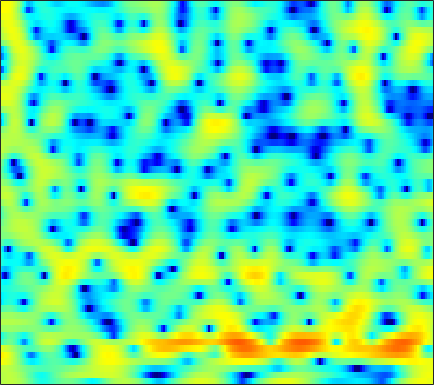

The file beside this chart, header and first rows:
2.0385, 2.2671, 2.4998, 2.6501, 2.6973, 2.6588, 2.5085, 2.3329, 2.0004, 1.5734, 1.0428, 0.58618, -0.10313, -0.89358, -1.5357, -2.4285, -3.2616, -3.8244, -4.348, -4.5799, -4.4687, -4.1814, -3.6873, -3.0882
2.077, 2.302, 2.505, 2.599, 2.595, 2.497, 2.293, 2.068, 1.677, 1.183, 0.5855, 0.06806, -0.7003, -1.554, -2.235, -3.148, -3.998, -4.522, -4.96, -5.021, -4.711, -4.29, -3.58, -2.8
2.69, 2.711, 2.662, 2.524, 2.366, 2.085, 1.733, 1.428, 0.9805, 0.4934, -0.01041, -0.387, -0.8739, -1.324, -1.615, -1.945, -2.187, -2.307, -2.39, -2.39, -2.323, -2.225, -2.063, -1.865
5.182, 4.97, 4.592, 4.101, 3.654, 2.953, 2.121, 1.407, 0.3331, -0.8877, -2.221, -3.269, -4.634, -5.735, -6.221, -6.285, -5.797, -5.226, -4.405, -3.638, -2.977, -2.582, -2.182, -1.927
6.063, 5.709, 5.152, 4.499, 3.929, 3.067, 2.07, 1.203, -0.1275, -1.709, -3.61, -5.278, -7.888, -10.54, -11.54, -10.38, -8.008, -6.37, -4.634, -3.327, -2.409, -1.941, -1.575, -1.494
4.056, 3.691, 3.199, 2.698, 2.268, 1.626, 0.8966, 0.2981, -0.5182, -1.294, -1.949, -2.332, -2.629, -2.651, -2.501, -2.101, -1.537, -1.061, -0.4523, 0.07702, 0.4478, 0.6144, 0.6333, 0.4022
-3.374, -2.506, -1.413, -0.7803, -0.6537, -0.9054, -1.729, -2.733, -4.627, -7.305, -10.18, -10.76, -8.374, -5.368, -3.501, -1.524, -0.004799, 0.9036, 1.847, 2.536, 3.014, 3.242, 3.334, 3.241
-4.614, -3.647, -2.429, -1.596, -1.281, -1.237, -1.591, -2.095, -3.028, -4.074, -4.823, -4.89, -4.255, -3.092, -2.14, -0.9655, 0.008045, 0.5953, 1.221, 1.67, 1.964, 2.102, 2.215, 2.248
0.7409, 0.7736, 0.8551, 0.9211, 0.9485, 0.9342, 0.8435, 0.7329, 0.5613, 0.3933, 0.2549, 0.1907, 0.1569, 0.1794, 0.1906, 0.188, 0.1104, -0.0189, -0.282, -0.647, -1.069, -1.39, -1.744, -1.877
2.084, 2.128, 2.175, 2.199, 2.195, 2.155, 2.093, 2.033, 1.931, 1.821, 1.693, 1.586, 1.419, 1.202, 0.988, 0.5937, 0.04212, -0.5179, -1.538, -2.974, -5.046, -7.214, -11.43, -16.43
1.021, 1.157, 1.29, 1.352, 1.351, 1.286, 1.16, 1.025, 0.8509, 0.6991, 0.5957, 0.5686, 0.583, 0.6316, 0.6546, 0.6166, 0.4587, 0.2222, -0.282, -1.025, -1.97, -2.76, -3.726, -4.196
-2.538, -2.055, -1.578, -1.339, -1.342, -1.599, -2.138, -2.717, -3.671, -4.626, -5.146, -5.012, -4.148, -2.896, -1.927, -0.7919, 0.1013, 0.6174, 1.11, 1.424, 1.609, 1.685, 1.765, 1.854
-7.164, -5.811, -4.616, -4.002, -3.878, -4.135, -4.952, -6, -8.201, -11.92, -18.05, -17.78, -11.08, -6.791, -4.565, -2.359, -0.7385, 0.2064, 1.205, 1.96, 2.521, 2.844, 3.167, 3.378
-6.516, -5.775, -5.009, -4.484, -4.252, -4.143, -4.258, -4.444, -4.78, -5.064, -5.108, -4.862, -4.194, -3.241, -2.456, -1.437, -0.5005, 0.1246, 0.8565, 1.483, 2.014, 2.354, 2.731, 3.014
-4.717, -4.577, -4.327, -4.034, -3.786, -3.466, -3.151, -2.932, -2.655, -2.394, -2.125, -1.914, -1.612, -1.311, -1.075, -0.7879, -0.5084, -0.3075, -0.02359, 0.3066, 0.7085, 1.058, 1.558, 2.065
-5.261, -5.623, -5.693, -5.263, -4.705, -3.817, -2.929, -2.337, -1.656, -1.12, -0.7307, -0.544, -0.427, -0.4673, -0.6206, -0.9726, -1.531, -2.049, -2.764, -3.242, -3.048, -2.367, -1.004, 0.4876
-11.09, -15.82, -19.67, -12.6, -9.137, -6.129, -4.111, -3.021, -1.959, -1.248, -0.8054, -0.6298, -0.5814, -0.7569, -1.071, -1.786, -2.993, -4.375, -7.356, -13.38, -21.14, -11.1, -4.763, -1.045
-7.065, -8.085, -8.615, -8.04, -7.202, -6.012, -4.991, -4.396, -3.83, -3.527, -3.429, -3.424, -3.47, -3.498, -3.494, -3.468, -3.477, -3.528, -3.598, -3.473, -2.885, -2.086, -0.6735, 0.864
-4.005, -4.56, -5.091, -5.377, -5.433, -5.354, -5.273, -5.268, -5.494, -6.043, -7.034, -8.039, -9.465, -9.94, -9.112, -7.106, -5.041, -3.704, -2.207, -0.9586, 0.1211, 0.8596, 1.78, 2.604
-3.871, -5.049, -6.512, -7.352, -7.35, -6.703, -5.874, -5.415, -5.227, -5.655, -6.836, -8.395, -11.41, -13.39, -11.18, -7.018, -3.825, -2.037, -0.2001, 1.177, 2.202, 2.792, 3.381, 3.763
-4.343, -6.849, -12.24, -22.05, -15.55, -9.035, -5.676, -4.108, -2.756, -2.011, -1.656, -1.53, -1.374, -1.061, -0.6348, 0.1305, 1.006, 1.638, 2.377, 2.942, 3.319, 3.475, 3.51, 3.352
-1.564, -2.221, -2.96, -3.266, -3.095, -2.429, -1.517, -0.8318, -0.01753, 0.6326, 1.117, 1.398, 1.682, 1.909, 2.046, 2.183, 2.255, 2.264, 2.172, 1.958, 1.627, 1.305, 0.7774, 0.1751
-0.09254, -0.03239, 0.07497, 0.2543, 0.4443, 0.7741, 1.153, 1.444, 1.808, 2.114, 2.344, 2.452, 2.507, 2.46, 2.341, 2.074, 1.652, 1.22, 0.4731, -0.4785, -1.637, -2.616, -3.955, -5.156
-0.07647, 0.3222, 0.815, 1.264, 1.574, 1.946, 2.267, 2.471, 2.684, 2.824, 2.884, 2.869, 2.762, 2.528, 2.265, 1.768, 1.075, 0.3888, -0.7823, -2.346, -4.454, -6.553, -10.47, -16.93
-1.186, -0.46, 0.3906, 1.094, 1.526, 1.982, 2.31, 2.483, 2.629, 2.685, 2.663, 2.6, 2.45, 2.215, 1.973, 1.538, 0.9517, 0.3878, -0.5576, -1.77, -3.273, -4.595, -6.493, -8.164
-2.667, -1.496, -0.27, 0.625, 1.111, 1.542, 1.759, 1.806, 1.756, 1.618, 1.45, 1.329, 1.204, 1.129, 1.082, 0.9963, 0.8457, 0.6664, 0.3089, -0.1687, -0.7457, -1.208, -1.804, -2.292
-2.104, -0.916, 0.2392, 0.9829, 1.299, 1.42, 1.223, 0.8808, 0.1875, -0.6745, -1.522, -1.968, -2.085, -1.654, -1.116, -0.351, 0.2855, 0.6285, 0.8955, 0.9627, 0.8653, 0.7209, 0.4649, 0.2097
0.7504, 1.374, 1.969, 2.261, 2.26, 1.943, 1.218, 0.3613, -1.331, -3.928, -8.155, -13.39, -14.85, -7.787, -4.611, -1.892, -0.1844, 0.6437, 1.306, 1.552, 1.478, 1.256, 0.832, 0.3537
2.455, 2.742, 2.944, 2.911, 2.73, 2.269, 1.535, 0.7976, -0.4167, -1.907, -3.459, -4.3, -4.339, -3.129, -1.893, -0.3748, 0.7643, 1.316, 1.65, 1.515, 0.8931, 0.07984, -1.467, -3.498
2.16, 2.291, 2.251, 1.989, 1.675, 1.123, 0.5008, 0.02474, -0.5372, -0.9278, -1.056, -0.9552, -0.5559, 0.05565, 0.585, 1.277, 1.817, 2.068, 2.101, 1.727, 0.8488, -0.2109, -2.341, -5.566
0.891, 0.7624, 0.3186, -0.4013, -1.114, -2.249, -3.49, -4.349, -5.148, -5.134, -4.302, -3.355, -1.952, -0.591, 0.3087, 1.307, 2.056, 2.435, 2.683, 2.629, 2.282, 1.849, 1.092, 0.2793
-0.6139, -1.162, -2.211, -3.621, -4.928, -7.046, -9.868, -12.86, -20.21, -22.41, -12.54, -8.592, -5.005, -2.442, -0.9566, 0.5727, 1.686, 2.28, 2.811, 3.078, 3.127, 3.045, 2.83, 2.531
-1.33, -2.328, -4.083, -6.328, -8.227, -10.7, -12.4, -12.95, -12.72, -11.25, -8.78, -6.734, -4.163, -1.994, -0.6683, 0.7518, 1.797, 2.37, 2.894, 3.178, 3.263, 3.225, 3.069, 2.821
-0.2573, -1.43, -3.564, -6.635, -9.942, -17.44, -23.53, -15.27, -10.02, -6.801, -4.396, -2.883, -1.169, 0.2507, 1.121, 2.025, 2.652, 2.955, 3.142, 3.113, 2.909, 2.67, 2.285, 1.878
1.804, 1.105, -0.0524, -1.393, -2.401, -3.47, -3.822, -3.537, -2.612, -1.443, -0.2974, 0.4834, 1.379, 2.077, 2.469, 2.79, 2.876, 2.771, 2.397, 1.76, 0.8803, 0.0901, -1.028, -2.009
2.658, 2.413, 2.023, 1.611, 1.327, 1.036, 0.9019, 0.9153, 1.076, 1.329, 1.618, 1.825, 2.054, 2.177, 2.178, 2.033, 1.673, 1.232, 0.3713, -0.8862, -2.679, -4.498, -7.894, -12.94
2.446, 2.439, 2.398, 2.334, 2.274, 2.198, 2.123, 2.073, 1.994, 1.906, 1.804, 1.71, 1.548, 1.346, 1.151, 0.8162, 0.3579, -0.08738, -0.877, -1.957, -3.413, -4.775, -6.946, -9.135
1.686, 1.832, 2.032, 2.215, 2.323, 2.404, 2.385, 2.294, 2.065, 1.73, 1.301, 0.9399, 0.445, 0.0003007, -0.2632, -0.5213, -0.6896, -0.8006, -0.9958, -1.298, -1.725, -2.129, -2.706, -3.241
-0.2427, 0.1563, 0.87, 1.609, 2.08, 2.501, 2.648, 2.554, 2.167, 1.452, 0.4133, -0.5496, -1.954, -3.205, -3.718, -3.577, -2.747, -1.996, -1.069, -0.3568, 0.116, 0.3169, 0.4131, 0.3435
-8.2, -5.766, -2.343, 0.1015, 1.361, 2.41, 2.848, 2.824, 2.321, 1.248, -0.4541, -2.292, -5.894, -12.46, -27.24, -12.79, -6.511, -3.851, -1.449, 0.1753, 1.287, 1.874, 2.371, 2.571
-6.793, -5.006, -2.178, -0.00533, 1.131, 2.064, 2.419, 2.341, 1.805, 0.8224, -0.5714, -1.851, -3.689, -5.343, -6.001, -5.74, -4.507, -3.354, -1.813, -0.4542, 0.6538, 1.319, 1.946, 2.316
0.6446, 0.9788, 1.549, 2.102, 2.405, 2.585, 2.456, 2.132, 1.411, 0.3673, -0.9764, -2.123, -3.721, -5.162, -5.948, -6.3, -5.79, -4.976, -3.642, -2.291, -1.093, -0.3569, 0.4169, 0.9248
3.447, 3.569, 3.686, 3.719, 3.657, 3.416, 2.944, 2.419, 1.45, 0.1223, -1.62, -3.262, -6.09, -10.01, -14.12, -18.31, -13.27, -9.877, -6.77, -4.612, -3.038, -2.142, -1.244, -0.6573
4.293, 4.351, 4.364, 4.281, 4.143, 3.823, 3.313, 2.787, 1.847, 0.6129, -0.9697, -2.405, -4.684, -7.288, -9.149, -10.46, -9.715, -8.483, -6.83, -5.418, -4.299, -3.633, -2.977, -2.537
3.897, 3.952, 4.024, 4.063, 4.045, 3.921, 3.65, 3.317, 2.694, 1.842, 0.769, -0.1663, -1.53, -2.917, -3.898, -4.995, -5.753, -6.071, -6.159, -5.916, -5.46, -5.077, -4.622, -4.372
2.141, 2.239, 2.591, 3.089, 3.462, 3.869, 4.095, 4.114, 3.928, 3.474, 2.766, 2.06, 0.9059, -0.5154, -1.743, -3.63, -5.798, -7.503, -9.313, -9.549, -8.29, -7.112, -5.847, -5.165
-4.534, -4.07, -2.03, 0.1766, 1.569, 3.005, 3.991, 4.472, 4.777, 4.736, 4.346, 3.831, 2.831, 1.436, 0.08149, -2.255, -5.476, -8.883, -15.6, -15.55, -9.937, -7.385, -5.298, -4.111
-13.21, -11.47, -6.531, -2.912, -0.9088, 1.098, 2.538, 3.306, 3.962, 4.241, 4.162, 3.888, 3.232, 2.283, 1.378, -0.02845, -1.572, -2.703, -3.887, -4.436, -4.315, -3.998, -3.472, -3.015
-6.08, -5.811, -4.612, -2.892, -1.521, 0.1585, 1.54, 2.347, 3.122, 3.547, 3.656, 3.549, 3.168, 2.557, 1.976, 1.083, 0.1276, -0.5798, -1.455, -2.194, -2.756, -3.051, -3.278, -3.361
-11.72, -10.12, -6.456, -3.375, -1.52, 0.4415, 1.919, 2.744, 3.51, 3.922, 4.032, 3.921, 3.574, 3.006, 2.464, 1.616, 0.6453, -0.1366, -1.246, -2.407, -3.6, -4.442, -5.405, -5.961
-8.516, -7.216, -4.123, -1.366, 0.268, 1.955, 3.165, 3.791, 4.297, 4.472, 4.337, 4.056, 3.476, 2.701, 2.013, 0.9844, -0.1638, -1.113, -2.518, -4.201, -6.334, -8.429, -12.18, -16.3
-0.3303, 0.1495, 1.057, 2.073, 2.799, 3.606, 4.15, 4.37, 4.396, 4.11, 3.509, 2.876, 1.779, 0.4735, -0.584, -1.991, -3.268, -4.11, -5.157, -6.288, -7.748, -9.194, -11.53, -13.36
1.638, 2.389, 3.244, 3.931, 4.316, 4.634, 4.702, 4.575, 4.141, 3.369, 2.242, 1.129, -0.7647, -3.193, -5.408, -8.684, -10.99, -10.95, -9.648, -8.472, -7.836, -7.631, -7.603, -7.608
2.256, 3.182, 4.071, 4.637, 4.865, 4.921, 4.702, 4.346, 3.612, 2.572, 1.195, -0.1005, -2.226, -4.966, -7.607, -12.17, -16.05, -14.61, -11.11, -8.704, -7.235, -6.539, -5.995, -5.81
3.272, 3.894, 4.474, 4.761, 4.792, 4.589, 4.105, 3.564, 2.615, 1.444, 0.07533, -1.039, -2.574, -4.11, -5.167, -6.311, -6.926, -6.986, -6.654, -6.094, -5.532, -5.226, -4.979, -4.958
4.443, 4.749, 4.983, 4.975, 4.797, 4.313, 3.528, 2.74, 1.428, -0.163, -1.923, -3.238, -4.735, -5.666, -5.946, -5.911, -5.632, -5.35, -4.947, -4.6, -4.344, -4.233, -4.213, -4.321
5.169, 5.369, 5.455, 5.312, 5.029, 4.384, 3.397, 2.39, 0.6265, -1.755, -5.002, -8.254, -13.83, -14.59, -11.4, -8.216, -6.261, -5.312, -4.496, -4.052, -3.897, -3.906, -4.066, -4.342
4.852, 5.109, 5.272, 5.212, 5.005, 4.484, 3.65, 2.792, 1.287, -0.6906, -3.195, -5.349, -7.984, -8.652, -7.764, -6.205, -4.984, -4.385, -3.995, -3.977, -4.275, -4.683, -5.4, -6.247
